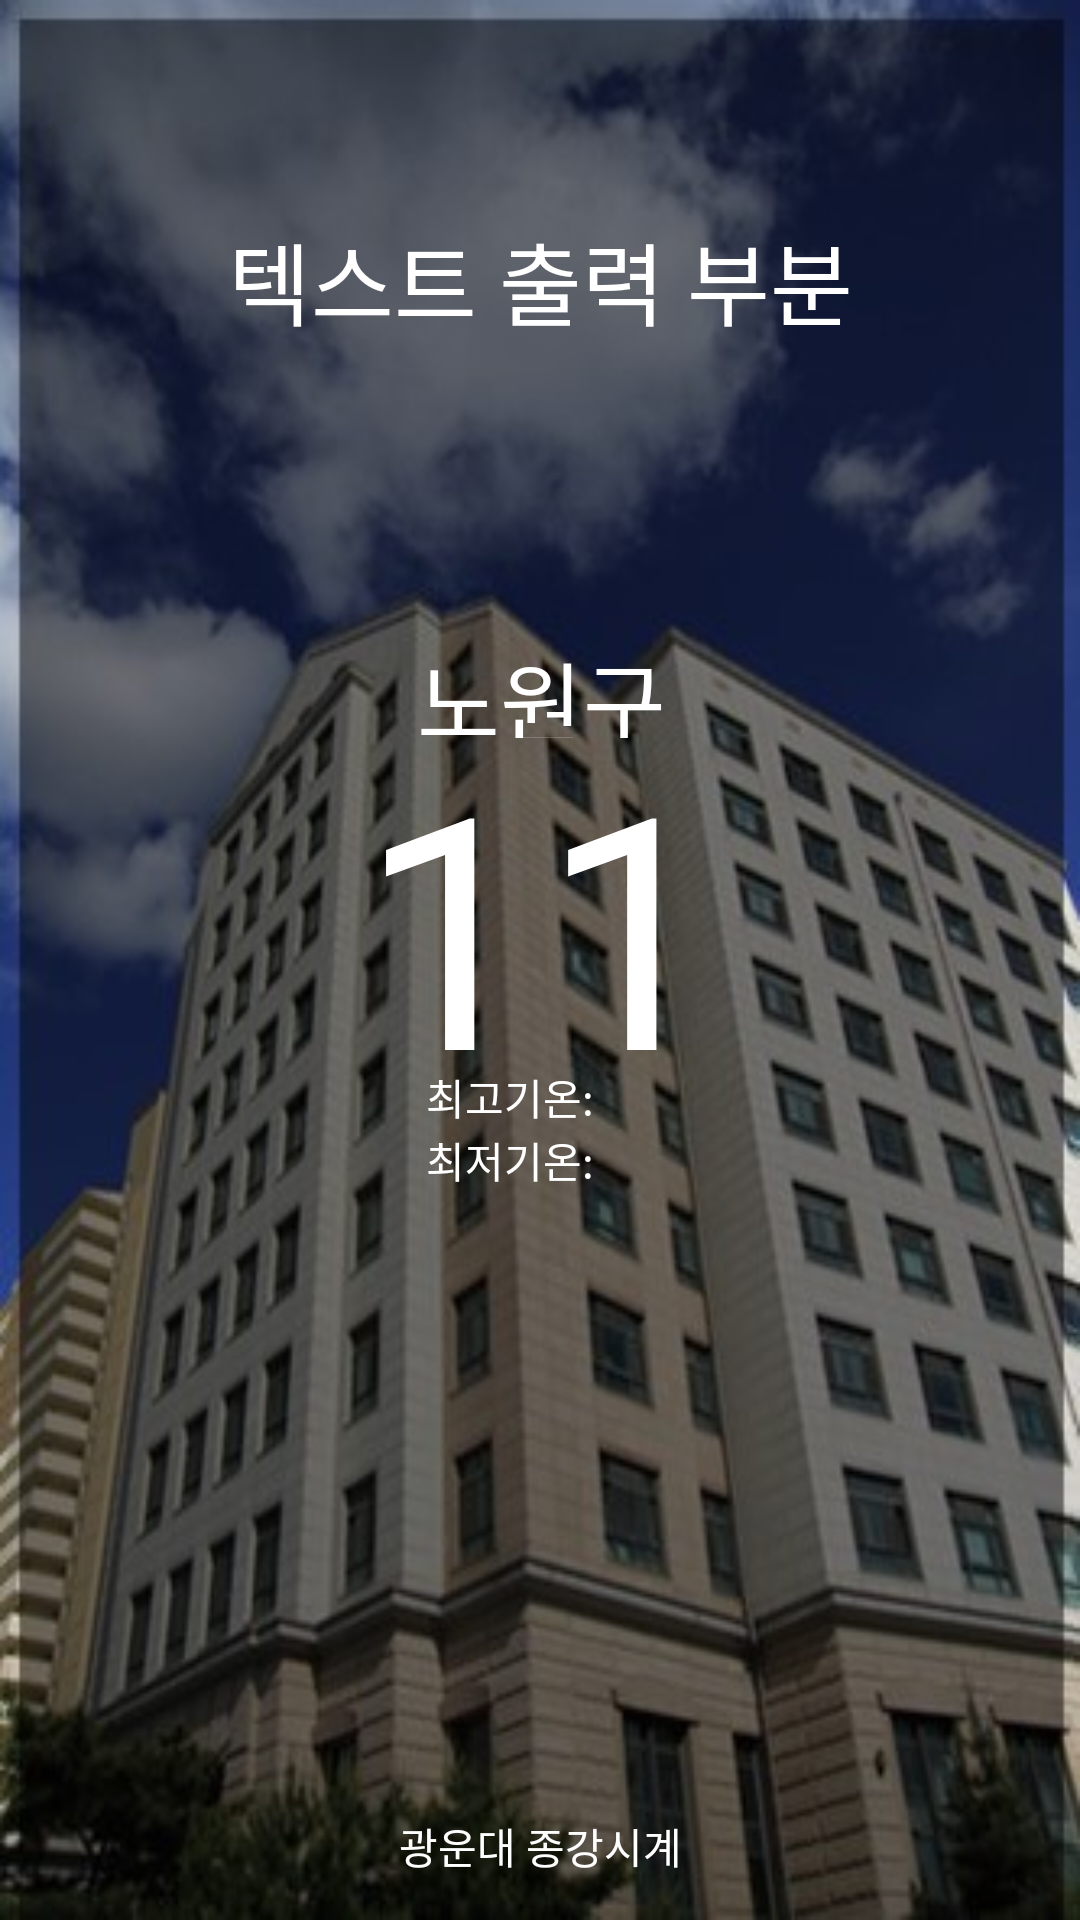

Layout XML and referenced resources for this Android screen:
<!-- AndroidManifest.xml: application theme Theme.EndSemesterClock -->
<!-- res/layout/activity_weather.xml -->
<?xml version="1.0" encoding="utf-8"?>
<androidx.constraintlayout.widget.ConstraintLayout xmlns:android="http://schemas.android.com/apk/res/android"
    xmlns:app="http://schemas.android.com/apk/res-auto"
    xmlns:tools="http://schemas.android.com/tools"
    android:layout_width="match_parent"
    android:layout_height="match_parent"
    android:background="@drawable/kwang2"
    tools:context=".WeatherActivity">

    <TextView
        android:id="@+id/tvhigh"
        android:layout_width="130dp"
        android:layout_height="24dp"
        android:fontFamily="@font/malang"
        android:text="        최저기온:"
        android:textAlignment="inherit"
        android:textColor="#FFFFFF"
        app:layout_constraintBottom_toBottomOf="parent"
        app:layout_constraintEnd_toEndOf="parent"
        app:layout_constraintHorizontal_bias="0.501"
        app:layout_constraintStart_toStartOf="parent"
        app:layout_constraintTop_toTopOf="parent"
        app:layout_constraintVertical_bias="0.611" />

    <TextView
        android:id="@+id/tvtem"
        android:layout_width="130dp"
        android:layout_height="130dp"
        android:fontFamily="@font/malang"
        android:text="11°"
        android:textAlignment="center"
        android:textColor="#FFFFFF"
        android:textSize="108sp"
        app:layout_constraintBottom_toBottomOf="parent"
        app:layout_constraintEnd_toEndOf="parent"
        app:layout_constraintHorizontal_bias="0.501"
        app:layout_constraintStart_toStartOf="parent"
        app:layout_constraintTop_toTopOf="parent"
        app:layout_constraintVertical_bias="0.462" />

    <TextView
        android:id="@+id/tvarea"
        android:layout_width="130dp"
        android:layout_height="35dp"
        android:fontFamily="@font/malang"
        android:text="노원구"
        android:textAlignment="center"
        android:textColor="#FFFFFF"
        android:textSize="30sp"
        app:layout_constraintBottom_toBottomOf="parent"
        app:layout_constraintEnd_toEndOf="parent"
        app:layout_constraintHorizontal_bias="0.501"
        app:layout_constraintStart_toStartOf="parent"
        app:layout_constraintTop_toTopOf="parent"
        app:layout_constraintVertical_bias="0.349" />

    <TextView
        android:id="@+id/tvtext"
        android:layout_width="309dp"
        android:layout_height="55dp"
        android:fontFamily="@font/malang"
        android:text="텍스트 출력 부분"
        android:textAlignment="center"
        android:textColor="#FFFFFF"
        android:textSize="30sp"
        app:layout_constraintBottom_toBottomOf="parent"
        app:layout_constraintEnd_toEndOf="parent"
        app:layout_constraintStart_toStartOf="parent"
        app:layout_constraintTop_toTopOf="parent"
        app:layout_constraintVertical_bias="0.122" />

    <TextView
        android:id="@+id/tvlow"
        android:layout_width="130dp"
        android:layout_height="24dp"
        android:fontFamily="@font/malang"
        android:text="        최고기온:"
        android:textAlignment="inherit"
        android:textColor="#FFFFFF"
        app:layout_constraintBottom_toBottomOf="parent"
        app:layout_constraintEnd_toEndOf="parent"
        app:layout_constraintHorizontal_bias="0.501"
        app:layout_constraintStart_toStartOf="parent"
        app:layout_constraintTop_toTopOf="parent"
        app:layout_constraintVertical_bias="0.577" />

    <TextView
        android:id="@+id/textView9"
        android:layout_width="wrap_content"
        android:layout_height="wrap_content"
        android:fontFamily="@font/malang"
        android:text="광운대 종강시계"
        android:textColor="#FFFFFF"
        app:layout_constraintBottom_toBottomOf="parent"
        app:layout_constraintEnd_toEndOf="parent"
        app:layout_constraintStart_toStartOf="parent"
        app:layout_constraintTop_toTopOf="parent"
        app:layout_constraintVertical_bias="0.977" />

</androidx.constraintlayout.widget.ConstraintLayout>
<!-- resources referenced by this layout -->
<resources>
  <!-- drawable kwang2: jpg bitmap (drawable-v24, 40115 bytes) -->
  <style name="Theme.EndSemesterClock" parent="Theme.MaterialComponents.DayNight.DarkActionBar">
          
          <item name="colorPrimary">@color/purple_500</item>
          <item name="colorPrimaryVariant">@color/purple_700</item>
          <item name="colorOnPrimary">@color/white</item>
          
          <item name="colorSecondary">@color/teal_200</item>
          <item name="colorSecondaryVariant">@color/teal_700</item>
          <item name="colorOnSecondary">@color/black</item>
          
          <item name="android:statusBarColor" tools:targetApi="l">?attr/colorPrimaryVariant</item>
          
  
          
          <item name="windowActionBar">false</item>
          <item name="windowNoTitle">true</item>
      </style>
  <!-- not gathered from this repository: default colours our renderer supplied (Android Studio template values) -->
  <color name="purple_500">#FF6200EE</color>
  <color name="purple_700">#FF3700B3</color>
  <color name="teal_200">#FF03DAC5</color>
  <color name="teal_700">#FF018786</color>
  <color name="black">#FF000000</color>
  <color name="white">#FFFFFFFF</color>
</resources>
